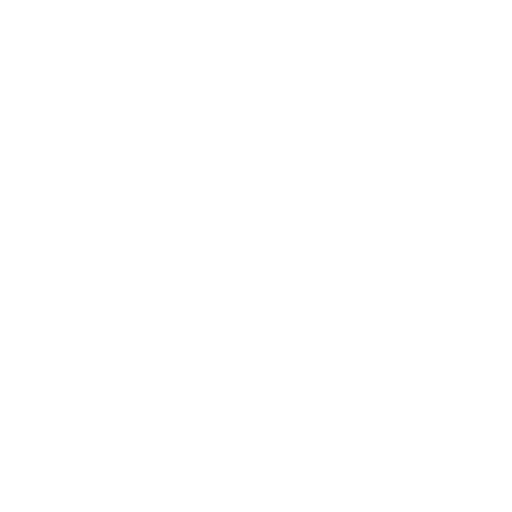
t = 0.00 s
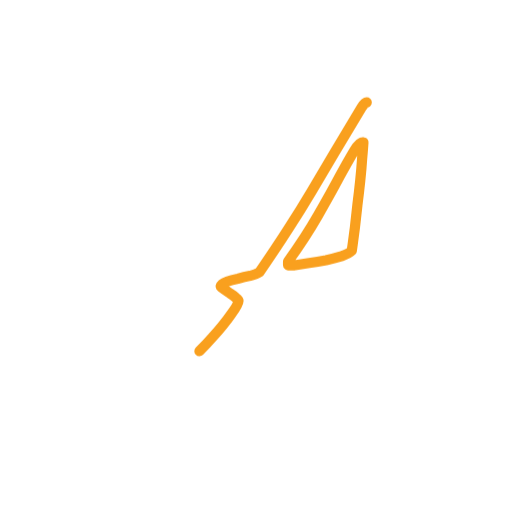
t = 0.50 s
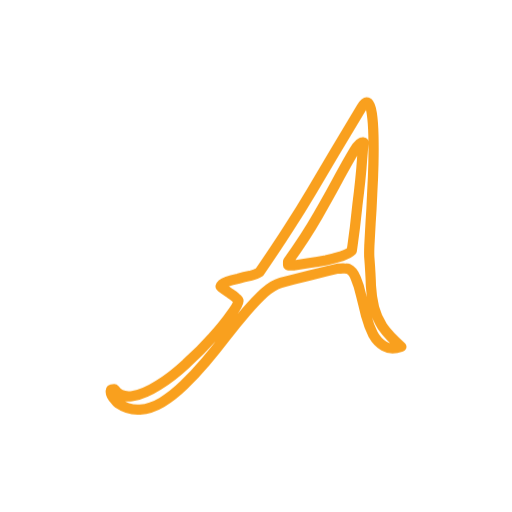
t = 1.50 s
t = 2.00 s: frame unchanged from t = 1.50 s, image omitted
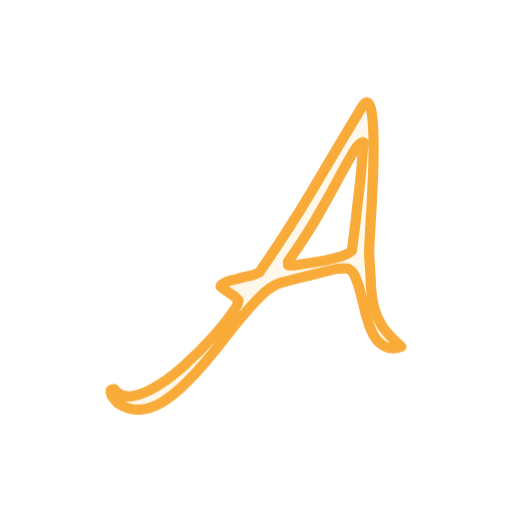
t = 2.50 s
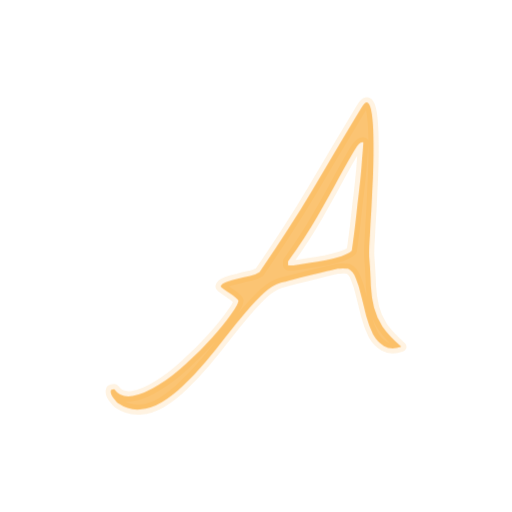
t = 3.50 s

The animated SVG that drew these frames (rendered in a browser with its animation timeline set to each time). Animation: 3 CSS @keyframes rules; one cycle of 4.00 s, repeats indefinitely.

<svg version="1.1" xmlns:cc="http://creativecommons.org/ns#" xmlns:dc="http://purl.org/dc/elements/1.1/" xmlns:rdf="http://www.w3.org/1999/02/22-rdf-syntax-ns#" xmlns="http://www.w3.org/2000/svg" xmlns:xlink="http://www.w3.org/1999/xlink" x="0px" y="0px" viewBox="0 0 200 200" xml:space="preserve">
<style>
#logo-fade{
opacity: 0;
animation: fadeIn 4s ease-in forwards infinite;
}

@keyframes fadeIn { 0% { opacity:0; } 50% { opacity:0; } 100% { opacity:1; } }
@keyframes fadeOut { from { opacity:1; } to { opacity:0; } }

#outline{
opacity: 1;
stroke-dasharray: 2000;
stroke-dashoffset: 2000;
animation: dash 4s ease-in-out forwards infinite;
}

@keyframes dash {
  0% {
    opacity: 1;
    stroke-dashoffset: 2000;
  }
  50% {
    opacity: 1;
    stroke-dashoffset: 1000;
  }
  100% {
    opacity: 0;
    stroke-dashoffset: 0;
  }
}
</style>
<path id="outline" d="m143.24 40c-0.56687 0.01534-1.2482 0.69666-2.0449 2.0449-3.9222 6.4553-7.3946 12.258-10.418 17.406-3.0234 5.1479-6.0056 10.173-8.9473 15.076-2.86 4.8211-5.9248 9.7639-9.1934 14.83-3.1868 4.9845-6.9446 10.622-11.275 16.914-0.81713 0.572-2.0435 1.0621-3.6777 1.4707-1.5525 0.32685-3.147 0.69494-4.7812 1.1035-1.6343 0.32686-3.1047 0.73628-4.4121 1.2266-1.3074 0.40857-2.083 1.0208-2.3281 1.8379 0.16344 0.24514 0.61224 0.61322 1.3477 1.1035 0.73542 0.49028 1.5129 1.0218 2.3301 1.5938 0.89884 0.572 1.6744 1.1429 2.3281 1.7148 0.6537 0.49027 0.98047 0.85838 0.98047 1.1035 0 0.89885-0.9803 2.6961-2.9414 5.3926-1.8794 2.6965-4.3321 5.7201-7.3555 9.0703-2.9417 3.3502-6.29 6.7006-10.049 10.051-3.6771 3.4319-7.3148 6.2508-10.91 8.457-3.5954 2.288-6.9457 3.719-10.051 4.291-3.1051 0.57199-5.5145-0.32757-7.2305-2.6973-0.89885 0-1.3496 0.24604-1.3496 0.73632-0.08167 0.49028 0.04227 1.0612 0.36914 1.7148 0.32685 0.65371 0.77567 1.2679 1.3476 1.8398 0.49029 0.65369 0.85838 1.0612 1.1035 1.2246 2.7782 1.8794 5.6384 2.6963 8.5801 2.4512 2.86-0.16343 5.7201-1.1024 8.5801-2.8184 2.8599-1.716 5.7182-3.9639 8.5781-6.7422 2.86-2.7782 5.6807-5.8018 8.459-9.0703 2.7782-3.2685 5.4731-6.6188 8.0879-10.051 2.6965-3.432 5.2713-6.5776 7.7227-9.4375 2.5331-2.9417 4.9031-5.4337 7.1094-7.4766 2.288-2.0428 4.4533-3.3499 6.4961-3.9219 0.98057-0.24513 2.5337-0.65456 4.6582-1.2266 2.2062-0.572 4.4936-1.1428 6.8633-1.7148 2.3697-0.57199 4.535-1.1035 6.4961-1.5937 2.0428-0.49028 3.4325-0.81706 4.168-0.98047h0.85742c0.40858-0.0817 0.81801-0.12306 1.2266-0.12306 0.49028 0 0.89777 0.0413 1.2246 0.12306h0.73633c1.3074 0.57199 2.329 1.8377 3.0644 3.7988 0.81714 1.8794 1.51 4.1274 2.082 6.7422 0.65369 2.5331 1.3072 5.1886 1.9609 7.9668 0.73543 2.6965 1.635 5.1079 2.6973 7.2324 1.144 2.0428 2.575 3.5546 4.291 4.5352 1.7977 1.0623 4.0437 1.143 6.7402 0.24415-3.2685-2.86-5.7193-5.4741-7.3535-7.8438-1.5525-2.4514-2.6568-4.9435-3.3105-7.4766-0.65372-2.6148-1.0612-5.4337-1.2246-8.457-0.0817-3.1051-0.28643-6.7428-0.61328-10.91-0.0817-0.73542-0.0817-2.3279 0-4.7793 0.16341-2.5331 0.3268-5.5153 0.49024-8.9473 0.24513-3.4319 0.44985-7.1917 0.61327-11.277 0.24515-4.0857 0.40854-8.0895 0.49024-12.012 0.0817-3.9222 0.0817-7.558 0-10.908-0.0817-3.4319-0.28642-6.2508-0.61329-8.457-0.32685-2.2062-0.81699-3.596-1.4707-4.168-0.16342-0.143-0.34032-0.21214-0.5293-0.20703zm-1.6602 15.566c0.12129 0.0052 0.2392 0.03295 0.35156 0.08402-0.0817 1.4708-0.24509 3.5554-0.49023 6.252-0.16342 2.6148-0.40947 5.475-0.73633 8.5801-0.32685 3.1051-0.69493 6.292-1.1035 9.5605-0.32685 3.1868-0.65361 6.1277-0.98047 8.8242-0.32685 2.6148-0.61228 4.7801-0.85742 6.4961l-0.36719 2.5742c-0.73541 0.73542-2.0425 1.4303-3.9219 2.084-1.8794 0.572-3.9226 1.1035-6.1289 1.5938-2.2062 0.40859-4.4129 0.77471-6.6191 1.1016-2.2062 0.32686-4.0448 0.61423-5.5156 0.85937-0.24514 0.0817-0.73529 0.1211-1.4707 0.1211-0.65369 0-1.0631-0.0394-1.2266-0.1211v-1.4707c4.4942-6.2102 8.376-12.177 11.645-17.896 3.3502-5.8016 6.1691-10.866 8.457-15.197 2.3697-4.3308 4.2909-7.7224 5.7617-10.174 1.287-2.2165 2.3541-3.3072 3.2031-3.2715z" fill="none" stroke="#f9a01e" stroke-width="4" stroke-linejoin="round" stroke-linecap="round" />

<g id="logo-fade">

  
  <defs id="defs134315"/>
  <linearGradient id="3d_gradient2-logo-52aa3ec2-e1d7-476f-82be-95c7e152bd00" x1="30%" y1="120%" x2="-10%" y2="30%" spreadMethod="pad">
    <stop offset="0%" stop-color="#ffffff" stop-opacity="1" id="stop134292"/>
    <stop offset="100%" stop-color="#000000" stop-opacity="1" id="stop134294"/>
  </linearGradient>
  <linearGradient id="3d_gradient3-logo-52aa3ec2-e1d7-476f-82be-95c7e152bd00" x1="30%" y1="120%" x2="-10%" y2="30%" spreadMethod="pad" gradientTransform="rotate(-30)">
    <stop offset="0%" stop-color="#ffffff" stop-opacity="1" id="stop134297"/>
    <stop offset="50%" stop-color="#cccccc" stop-opacity="1" id="stop134299"/>
    <stop offset="100%" stop-color="#000000" stop-opacity="1" id="stop134301"/>
  </linearGradient>
  <path id="path134348" style="font-style:normal;font-weight:normal;font-size:72px;line-height:1;font-family:'Nothing You Could Do';font-variant-ligatures:none;text-align:center;text-anchor:middle;fill:#f9a01e;stroke:#f9a01e;stroke-width:0;stroke-linejoin:miter;stroke-miterlimit:2" d="m 46.08166,157.50618 q -0.367713,-0.24514 -1.103139,-1.22569 -0.857974,-0.85799 -1.348253,-1.83855 -0.490278,-0.98055 -0.367713,-1.71597 0,-0.73542 1.34827,-0.73542 2.573957,3.55452 7.231592,2.69653 4.657652,-0.85799 10.050713,-4.28993 5.393062,-3.30938 10.908688,-8.4573 5.638209,-5.02536 10.050714,-10.05071 4.535069,-5.02535 7.354174,-9.07015 2.94167,-4.04479 2.94167,-5.39306 0,-0.36771 -0.980557,-1.10313 -0.980556,-0.85798 -2.328826,-1.71597 -1.225705,-0.85799 -2.328826,-1.5934 -1.103122,-0.73542 -1.34827,-1.10313 0.367713,-1.2257 2.328826,-1.83854 1.961113,-0.73542 4.412505,-1.2257 2.451391,-0.61285 4.780218,-1.10313 2.451394,-0.61284 3.677074,-1.47083 6.4962,-9.437858 11.2764,-16.914601 4.90279,-7.599313 9.19273,-14.830919 4.4125,-7.354174 8.94757,-15.076056 4.53509,-7.721884 10.41843,-17.40488 1.5934,-2.69653 2.57395,-1.838544 0.98056,0.857988 1.47084,4.167365 0.49028,3.30938 0.61284,8.457302 0.12255,5.025351 0,10.908691 -0.12254,5.883339 -0.49028,12.011818 -0.24513,6.128479 -0.61284,11.276401 -0.24515,5.147922 -0.49028,8.947579 -0.12254,3.677088 0,4.780214 0.49028,6.25105 0.61285,10.90869 0.24514,4.53507 1.2257,8.4573 0.98056,3.79966 3.30937,7.47675 2.45139,3.55451 7.35417,7.84445 -4.04479,1.34826 -6.74131,-0.24514 -2.57398,-1.47084 -4.28994,-4.53508 -1.5934,-3.1868 -2.69654,-7.2316 -0.98056,-4.16737 -1.96111,-7.96702 -0.85798,-3.92223 -2.08368,-6.74133 -1.10312,-2.94167 -3.06424,-3.79966 -0.12255,0 -0.73542,0 -0.49028,-0.12256 -1.22569,-0.12256 -0.61284,0 -1.22571,0.12256 -0.61284,0 -0.85797,0 -1.10314,0.24514 -4.16737,0.98056 -2.94167,0.73542 -6.49619,1.5934 -3.55451,0.85799 -6.86389,1.71598 -3.18682,0.85799 -4.65766,1.22569 -3.06423,0.85799 -6.49618,3.92223 -3.309381,3.06424 -7.109025,7.47675 -3.677095,4.28993 -7.721887,9.43785 -3.922226,5.14792 -8.089601,10.05071 -4.167356,4.90278 -8.457296,9.07015 -4.289939,4.16736 -8.579861,6.74132 -4.289939,2.57396 -8.579879,2.8191 -4.412504,0.36771 -8.579861,-2.45139 z m 66.4327,-53.93061 q 0.24515,0.12257 1.2257,0.12257 1.10313,0 1.47084,-0.12257 2.20624,-0.36771 5.51563,-0.85799 3.30938,-0.49028 6.61874,-1.10312 3.30939,-0.73542 6.12849,-1.59341 2.81911,-0.980555 3.92223,-2.08368 0,0 0.36771,-2.573962 0.3677,-2.573961 0.85797,-6.496187 0.49028,-4.044797 0.98056,-8.825009 0.61286,-4.902783 1.10314,-9.560427 0.49028,-4.657644 0.73541,-8.57987 0.36771,-4.044797 0.49028,-6.251049 -1.34827,-0.612847 -3.55452,3.186809 -2.20626,3.677087 -5.76077,10.173275 -3.43195,6.496187 -8.4573,15.198627 -4.90278,8.57987 -11.64411,17.895153 z" stroke-miterlimit="2"/>

</g>
</svg>